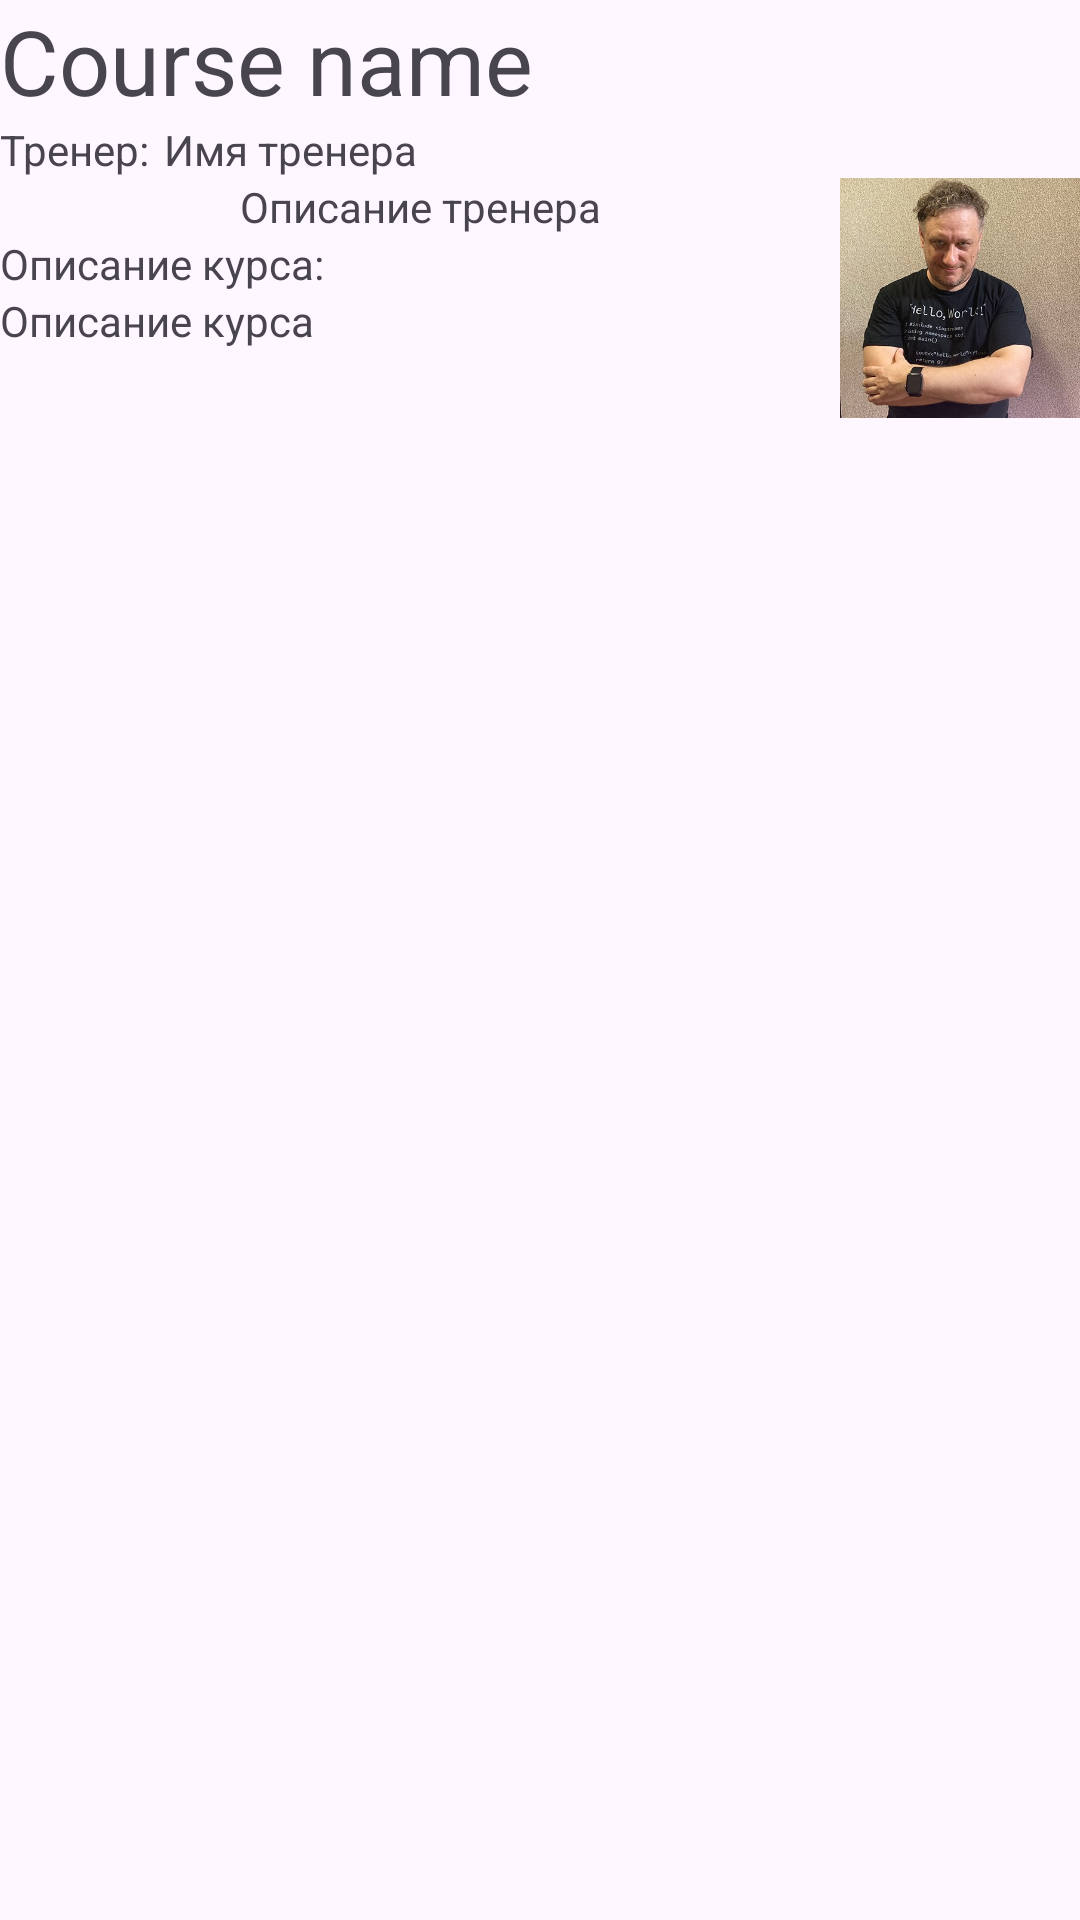

Reconstruct the res/layout file that produces this screen, plus the resources it refers to.
<!-- AndroidManifest.xml: application theme Theme.MVPExampleJava -->
<!-- res/layout/courses_list.xml -->
<?xml version="1.0" encoding="utf-8"?>
<androidx.constraintlayout.widget.ConstraintLayout xmlns:android="http://schemas.android.com/apk/res/android"
    xmlns:app="http://schemas.android.com/apk/res-auto"
    xmlns:tools="http://schemas.android.com/tools"
    android:id="@+id/courseElement"
    android:layout_width="match_parent"
    android:layout_height="wrap_content">

    <TextView
        android:id="@+id/textViewCourseName"
        android:layout_width="match_parent"
        android:layout_height="wrap_content"
        android:text="Course name"
        android:textSize="30dp"
        app:layout_constraintTop_toTopOf="parent"
        tools:layout_editor_absoluteX="0dp" />

    <TextView
        android:id="@+id/textViewTrainerNameCaption"
        android:layout_width="wrap_content"
        android:layout_height="wrap_content"
        android:layout_marginStart="0dp"
        android:layout_marginTop="0dp"
        android:text="@string/trainer_caption"
        app:layout_constraintStart_toStartOf="parent"
        app:layout_constraintTop_toBottomOf="@+id/textViewCourseName" />

    <TextView
        android:id="@+id/textViewTrainerName"
        android:layout_width="wrap_content"
        android:layout_height="wrap_content"
        android:layout_marginStart="5dp"
        android:layout_marginTop="0dp"
        android:text="Имя тренера"
        app:layout_constraintStart_toEndOf="@+id/textViewTrainerNameCaption"
        app:layout_constraintTop_toBottomOf="@+id/textViewCourseName" />

    <ImageView
        android:id="@+id/imageViewTrainer"
        android:layout_width="80dp"
        android:layout_height="80dp"
        app:layout_constraintEnd_toEndOf="parent"
        app:layout_constraintTop_toBottomOf="@+id/textViewTrainerName"
        app:srcCompat="@drawable/igor_photo" />

    <TextView
        android:id="@+id/textViewTrainerDescription"
        android:layout_width="wrap_content"
        android:layout_height="wrap_content"
        android:text="Описание тренера"
        app:layout_constraintEnd_toStartOf="@+id/imageViewTrainer"
        app:layout_constraintStart_toStartOf="parent"
        app:layout_constraintTop_toBottomOf="@+id/textViewTrainerName" />

    <TextView
        android:id="@+id/textViewCourseDescriptionCaption"
        android:layout_width="wrap_content"
        android:layout_height="wrap_content"
        android:text="@string/course_description_caption"
        app:layout_constraintStart_toStartOf="parent"
        app:layout_constraintTop_toBottomOf="@+id/textViewTrainerDescription" />

    <TextView
        android:id="@+id/textViewCourseDescription"
        android:layout_width="match_parent"
        android:layout_height="wrap_content"
        android:layout_marginTop="0dp"
        android:text="Описание курса"
        app:layout_constraintTop_toBottomOf="@+id/textViewCourseDescriptionCaption" />


</androidx.constraintlayout.widget.ConstraintLayout>
<!-- resources referenced by this layout -->
<resources>
  <!-- drawable igor_photo: jpeg bitmap (drawable, 74861 bytes) -->
  <string name="course_description_caption">Описание курса:</string>
  <string name="trainer_caption">Тренер:</string>
  <style name="Theme.MVPExampleJava" parent="Base.Theme.MVPExampleJava" />
  <style name="Base.Theme.MVPExampleJava" parent="Theme.Material3.DayNight.NoActionBar">
          
          
      </style>
</resources>
